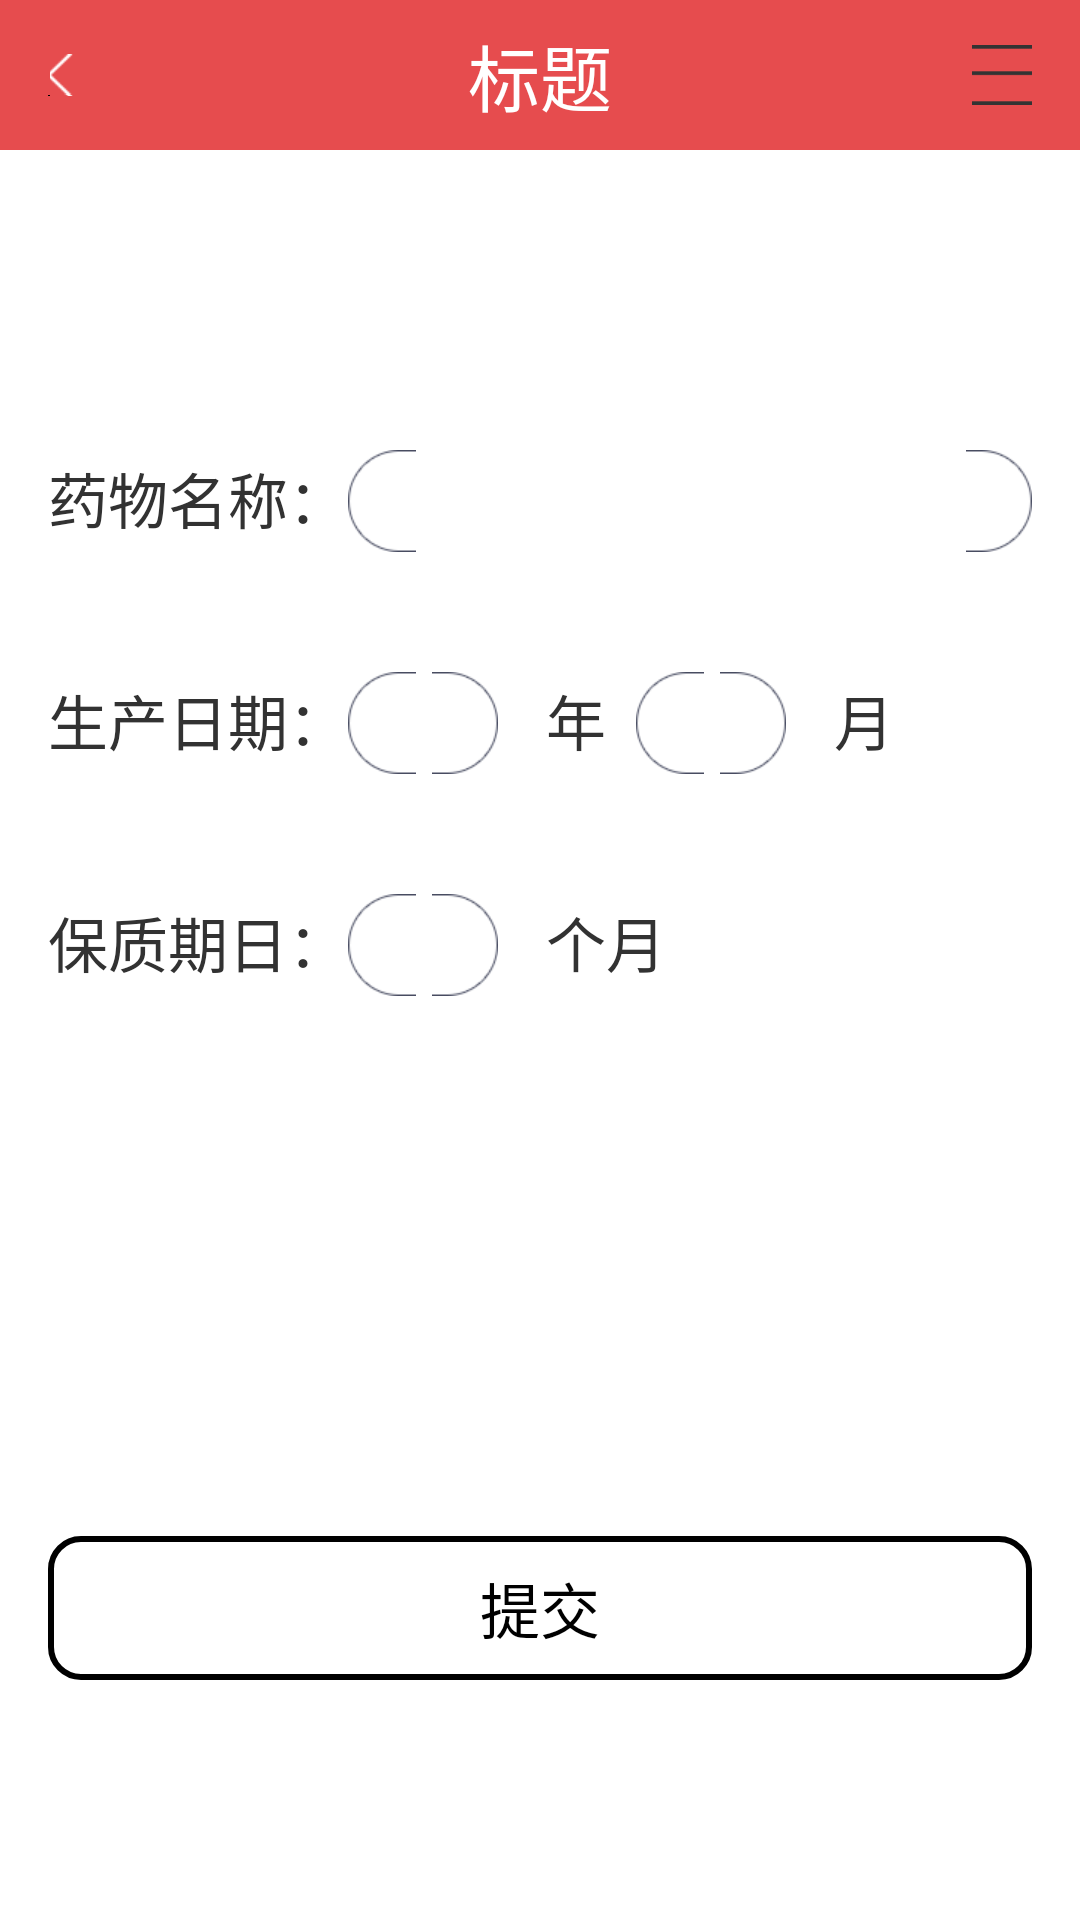

Reconstruct the res/layout file that produces this screen, plus the resources it refers to.
<!-- AndroidManifest.xml: activity theme android:Theme.Holo.Light.NoActionBar.Fullscreen -->
<!-- res/layout/activity_save_drug.xml -->
<LinearLayout
    android:id="@+id/save_drug_layout"
    xmlns:android="http://schemas.android.com/apk/res/android"
    android:layout_width="match_parent"
    android:layout_height="match_parent"
    android:orientation="vertical">

    <include
        android:id="@+id/titlebar_layout"
        android:layout_height="wrap_content"
        android:layout_width="match_parent"
        layout="@layout/title_bar"
        android:layout_alignParentTop="true"/>

    <RelativeLayout
        android:layout_width="match_parent"
        android:layout_height="match_parent"
        android:layout_marginTop="60dp">

        <LinearLayout
            android:id="@+id/sd_lay_name"
            android:layout_width="match_parent"
            android:layout_height="wrap_content"
            android:layout_marginTop="40dp"
            android:orientation="horizontal">
            <TextView
                android:layout_width="wrap_content"
                android:layout_height="wrap_content"
                android:text="@string/drug_save_drug_name_str"
                android:layout_marginLeft="@dimen/activity_horizontal_margin"
                android:textSize="@dimen/text_size_media"/>
            <EditText
                android:id="@+id/sd_et_name"
                android:layout_width="match_parent"
                android:layout_height="wrap_content"
                android:maxLength="13"
                style="@style/MyEditStyle_gray"/>
        </LinearLayout>

         <LinearLayout
            android:id="@+id/sd_lay_produce_time"
            android:layout_width="match_parent"
            android:layout_height="wrap_content"
            android:layout_below="@+id/sd_lay_name"
            android:layout_marginTop="40dp"
            android:orientation="horizontal">
            <TextView

                android:layout_width="wrap_content"
                android:layout_height="wrap_content"
                android:text="@string/drug_save_drug_produce_time"
                android:layout_marginLeft="@dimen/activity_horizontal_margin"
                android:textSize="@dimen/text_size_media"/>
            <EditText
                android:id="@+id/sd_et_year"
                android:layout_width="50dp"
                android:inputType="number"
                android:layout_height="wrap_content"
                style="@style/MyEditStyle_gray"/>
            <TextView
                android:layout_width="wrap_content"
                android:layout_height="wrap_content"
                android:text="@string/drug_save_year"
                android:layout_marginRight="@dimen/element_horizontal_margin"
                android:textSize="@dimen/text_size_media"/>
            <EditText
                android:id="@+id/sd_et_month"
                android:layout_width="50dp"
                android:inputType="number"
                android:layout_height="wrap_content"
                style="@style/MyEditStyle_gray"/>
            <TextView
                android:layout_width="wrap_content"
                android:layout_height="wrap_content"
                android:text="@string/drug_save_month"
                android:textSize="@dimen/text_size_media"/>

        </LinearLayout>
        <LinearLayout
            android:id="@+id/sd_lay_guarantee_period"
            android:layout_width="match_parent"
            android:layout_height="wrap_content"
            android:layout_below="@+id/sd_lay_produce_time"
            android:layout_marginTop="40dp"
            android:orientation="horizontal">
            <TextView
                android:layout_width="wrap_content"
                android:layout_height="wrap_content"
                android:text="@string/drug_save_guarantee_period"
                android:layout_marginLeft="@dimen/activity_horizontal_margin"
                android:textSize="@dimen/text_size_media"/>
            <EditText
                android:id="@+id/sd_et_baozhiqi"
                android:layout_width="50dp"
                android:inputType="number"
                android:layout_height="wrap_content"
                style="@style/MyEditStyle_gray"/>
             <TextView
                 android:layout_width="wrap_content"
                 android:layout_height="wrap_content"
                 android:text="@string/drug_save_month_num"

                 android:textSize="@dimen/text_size_media"/>
        </LinearLayout>

        <Button
            android:id="@+id/sd_but_submit"
            android:layout_width="match_parent"
            android:layout_height="wrap_content"
            android:text="@string/drug_save_submit"
            android:textSize="@dimen/text_size_media"
            android:layout_marginBottom="80dp"
            android:layout_alignParentBottom="true"
            android:background="@drawable/button_transparent_black_bound"
            style="@style/ActivityMarginStyle"/>
    </RelativeLayout>

</LinearLayout>
<!-- res/layout/title_bar.xml (included above) -->
<?xml version="1.0" encoding="utf-8"?>


    <RelativeLayout
        xmlns:android="http://schemas.android.com/apk/res/android"
        android:layout_width="match_parent"
        android:layout_height="@dimen/title_bar_height"
        android:layout_alignParentTop="true"
        android:background="@color/red"
        android:gravity="center_vertical"
        android:orientation="vertical" >
    
        <ImageButton
            android:id="@+id/title_bar_back"
            android:layout_width="wrap_content"
            android:layout_height="@dimen/title_bar_height"
            android:src="@drawable/arrow_left_white"
            android:layout_alignParentLeft="true"
            android:layout_gravity="center"
            android:background="#0000"
            android:layout_marginLeft="@dimen/activity_horizontal_margin"/>

        <TextView
            android:id="@+id/title_bar_title"
            android:layout_width="wrap_content"
            android:layout_height="wrap_content"
            android:layout_centerInParent="true"
            android:text="@string/title_default_str"
            android:textSize="@dimen/text_size_large"
            android:textColor="@color/white"/>

        <Button
            android:id="@+id/title_bar_menu"
            android:layout_width="@dimen/title_bar_menu_height"
            android:layout_height="@dimen/title_bar_menu_width"
            android:layout_alignParentRight="true"
            android:layout_centerVertical="true"
            android:layout_marginRight="@dimen/activity_horizontal_margin"
            android:background="@drawable/post_nav_selector" />

    </RelativeLayout>
<!-- resources referenced by this layout -->
<resources>
  <color name="red">#e64c4e</color>
  <color name="white">#fff</color>
  <dimen name="activity_horizontal_margin">16dp</dimen>
  <dimen name="element_horizontal_margin">10dp</dimen>
  <dimen name="text_size_large">24dp</dimen>
  <dimen name="text_size_media">20dp</dimen>
  <dimen name="title_bar_height">50dp</dimen>
  <dimen name="title_bar_menu_height">20dp</dimen>
  <dimen name="title_bar_menu_width">20dp</dimen>
  <!-- drawable button_transparent_black_bound (drawable) -->
  <?xml version="1.0" encoding="utf-8"?>
  
  <selector xmlns:android="http://schemas.android.com/apk/res/android">
      <item android:state_pressed="true" >
          <shape>
              <stroke
                  android:width="2dp"
                  android:color="@color/red"/>
              <corners
                  android:radius="10dp"/>
              <solid
                  android:color="@color/tran"/>
          </shape>
      </item>
      <item android:state_pressed="false">
          <shape>
              <stroke
                  android:width="2dp"
                  android:color="@color/black"/>
              <corners
                  android:radius="10dp"/>
              <solid
                  android:color="@color/tran"/>
          </shape>
      </item>
  
  </selector>
  <!-- drawable post_nav_selector (drawable) -->
  <?xml version="1.0" encoding="utf-8"?>
  
  <selector
    xmlns:android="http://schemas.android.com/apk/res/android">
      <item android:state_pressed="true" android:drawable="@drawable/post_nav_icon_press" />
      <item android:state_focused="false" android:state_pressed="false" android:drawable="@drawable/post_nav_icon" />
      <item android:state_focused="true" android:drawable="@drawable/post_nav_icon_press" />
      <item android:state_focused="false" android:drawable="@drawable/post_nav_icon" />
  </selector>
  <string name="drug_save_drug_name_str">药物名称：</string>
  <string name="drug_save_drug_produce_time">生产日期：</string>
  <string name="drug_save_guarantee_period">保质期日：</string>
  <string name="drug_save_month">月</string>
  <string name="drug_save_month_num">个月</string>
  <string name="drug_save_submit">提交</string>
  <string name="drug_save_year">年</string>
  <string name="title_default_str">标题</string>
  <style name="ActivityMarginStyle">
          <item name="android:layout_marginLeft">@dimen/activity_horizontal_margin</item>
          <item name="android:layout_marginRight">@dimen/activity_horizontal_margin</item>
      </style>
  <style name="MyEditStyle_gray">
          <item name="android:background">@drawable/edit_bound_gray</item>
          <item name="android:textColor">@color/black</item>
          <item name="android:textSize">@dimen/text_size_media</item>
          <item name="android:layout_marginRight">@dimen/activity_horizontal_margin</item>
      </style>
  <color name="tran">#23ffffff</color>
  <color name="black">#ff000000</color>
  <!-- drawable post_nav_icon_press: png bitmap (drawable-xhdpi, 128 bytes) -->
  <!-- drawable post_nav_icon: png bitmap (drawable-xhdpi, 134 bytes) -->
</resources>
